Photos from the image-classification dataset "dataset" in the GitHub repository adhwaithachu/fake_currency_detection. Its 2 classes are: fake, genuine.

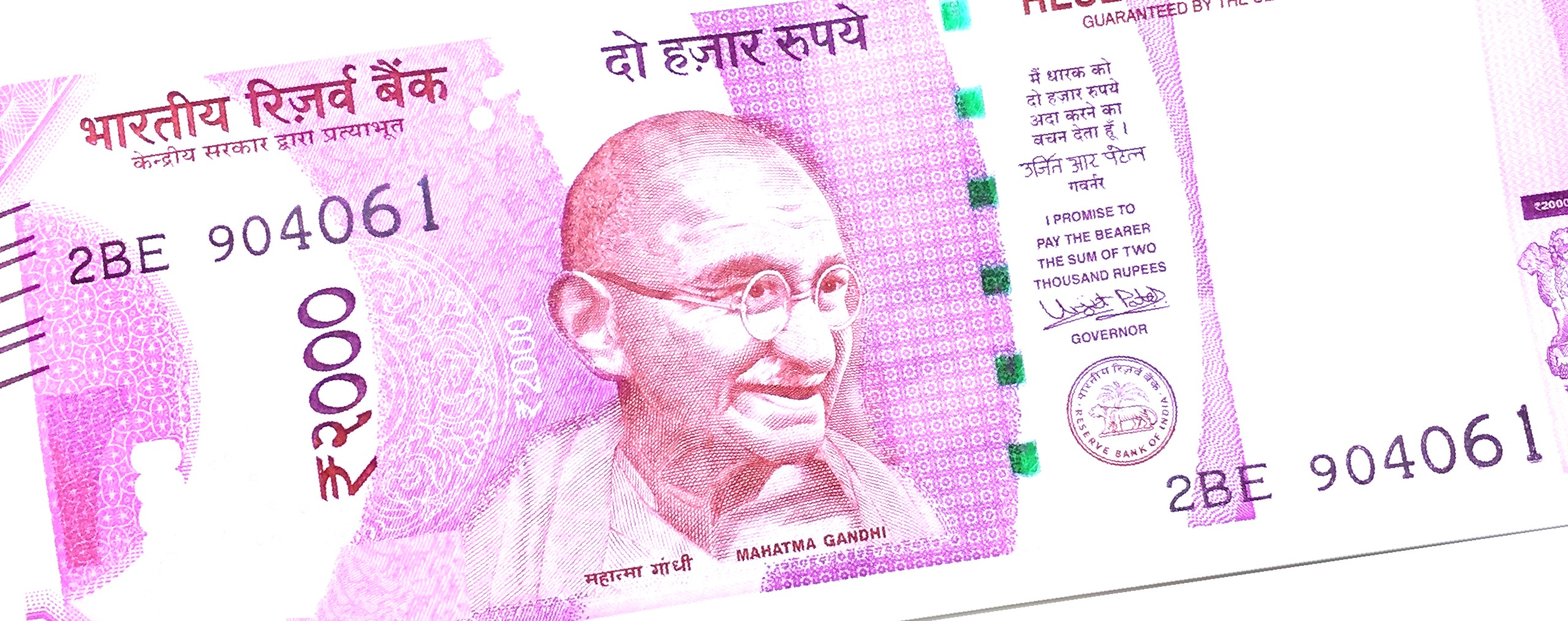
Label: fake

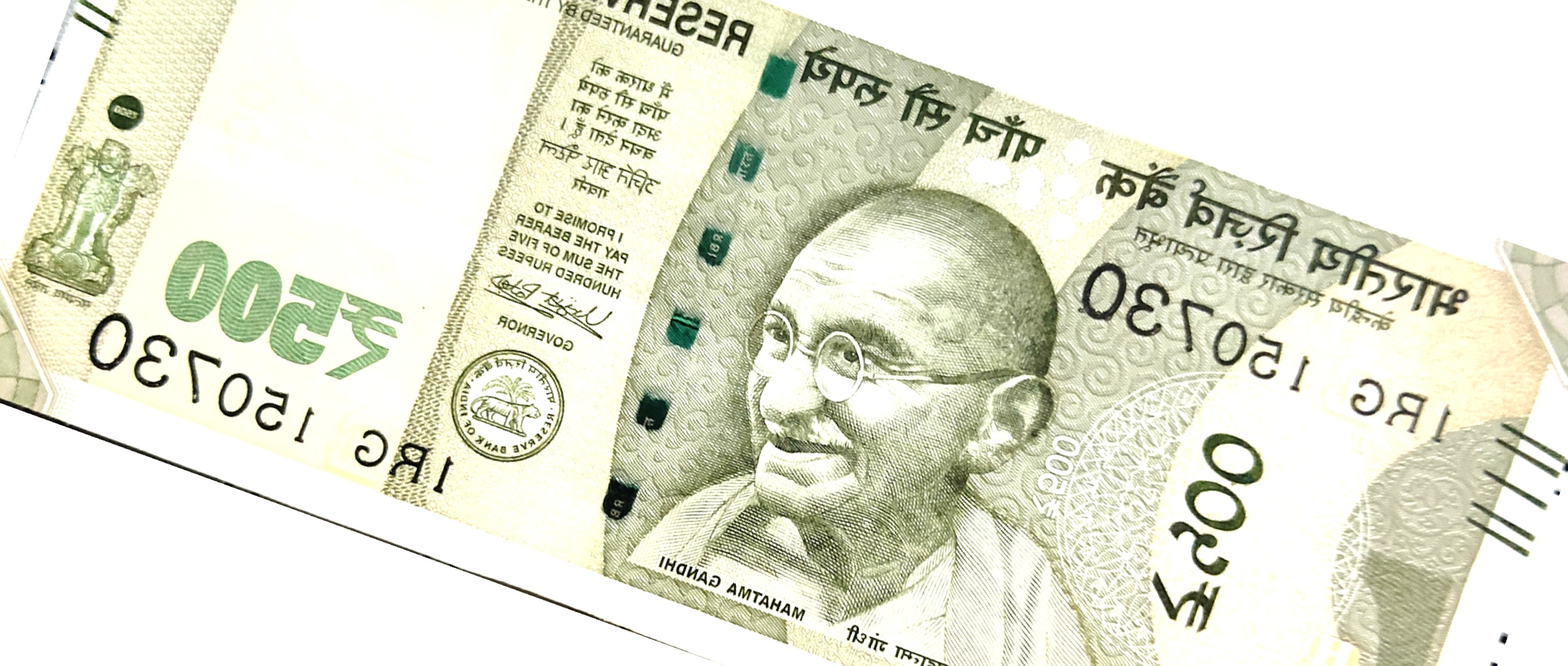
Label: genuine

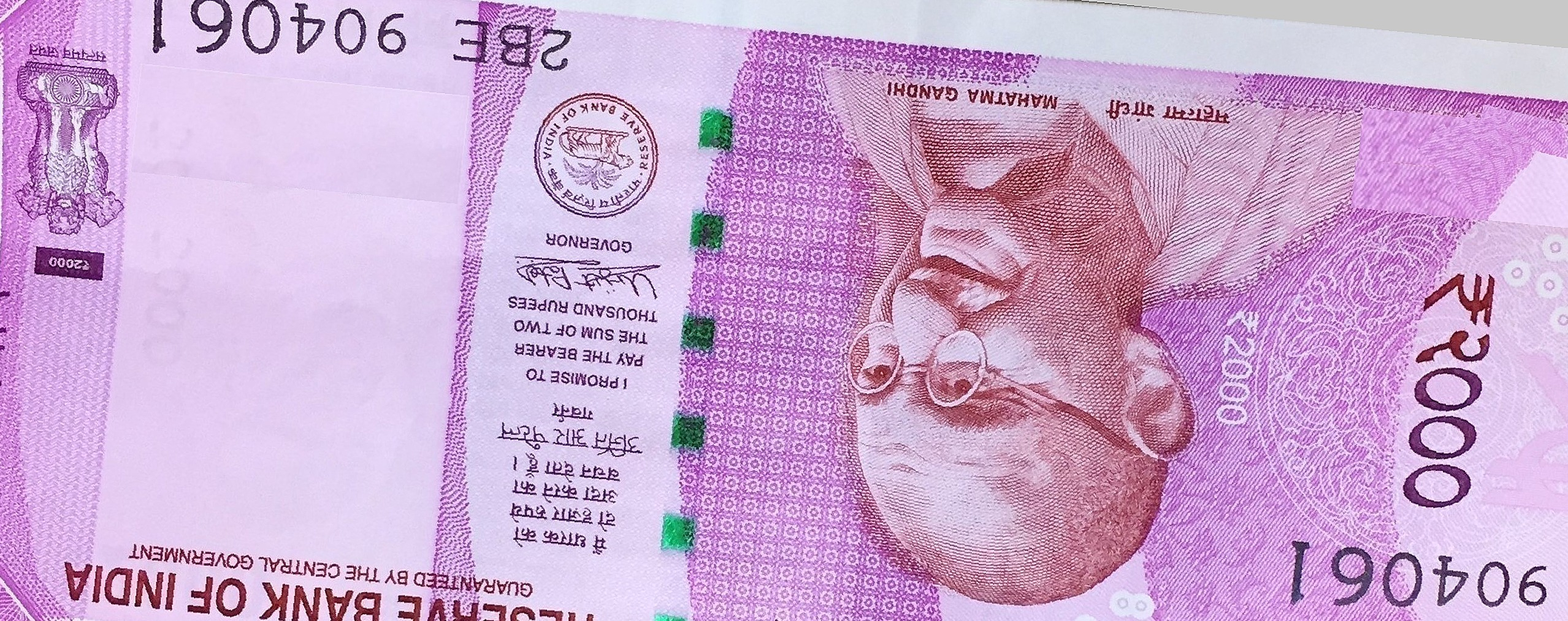
Label: fake

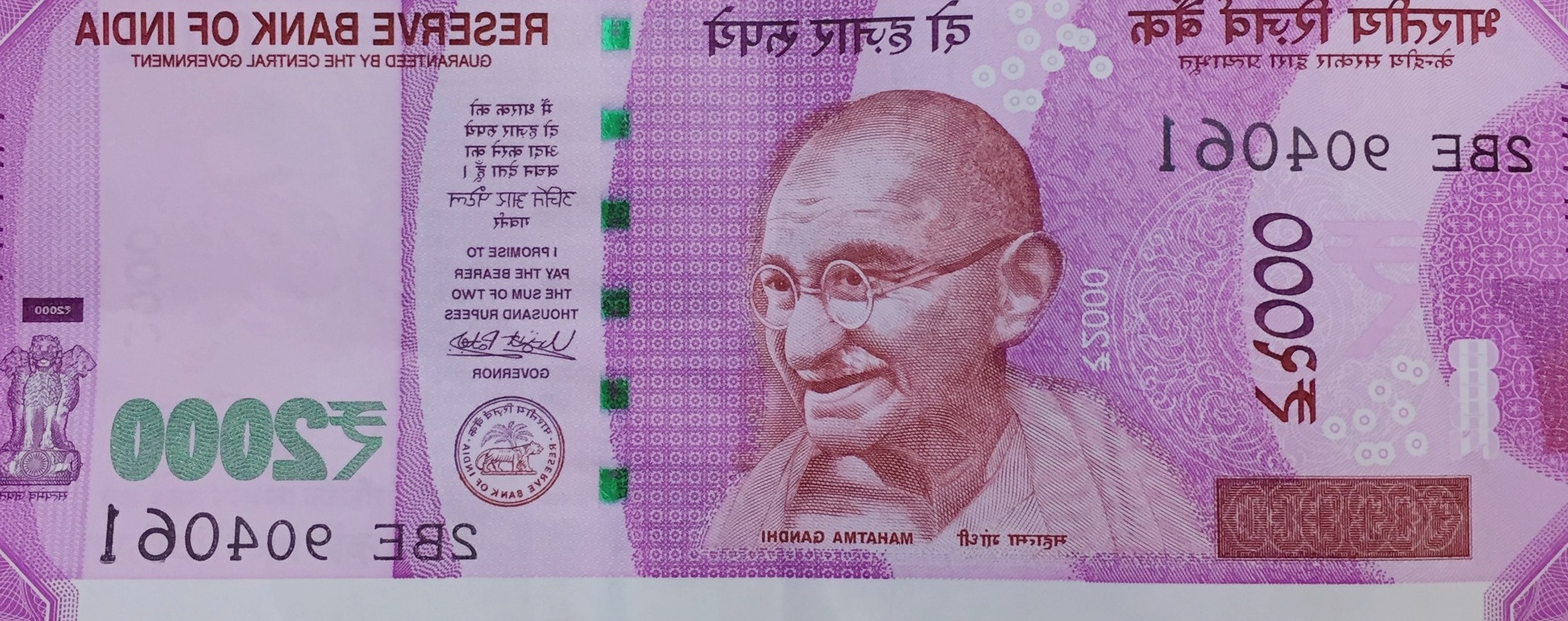
Label: genuine

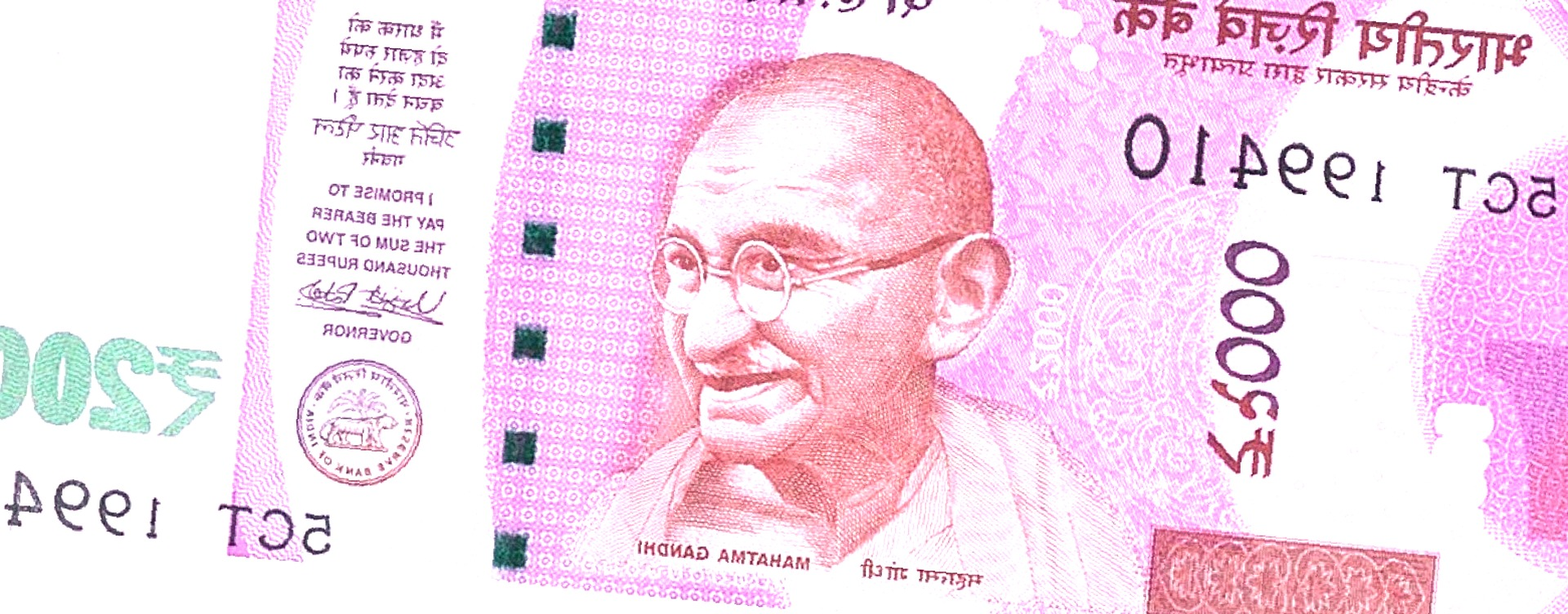
Label: fake

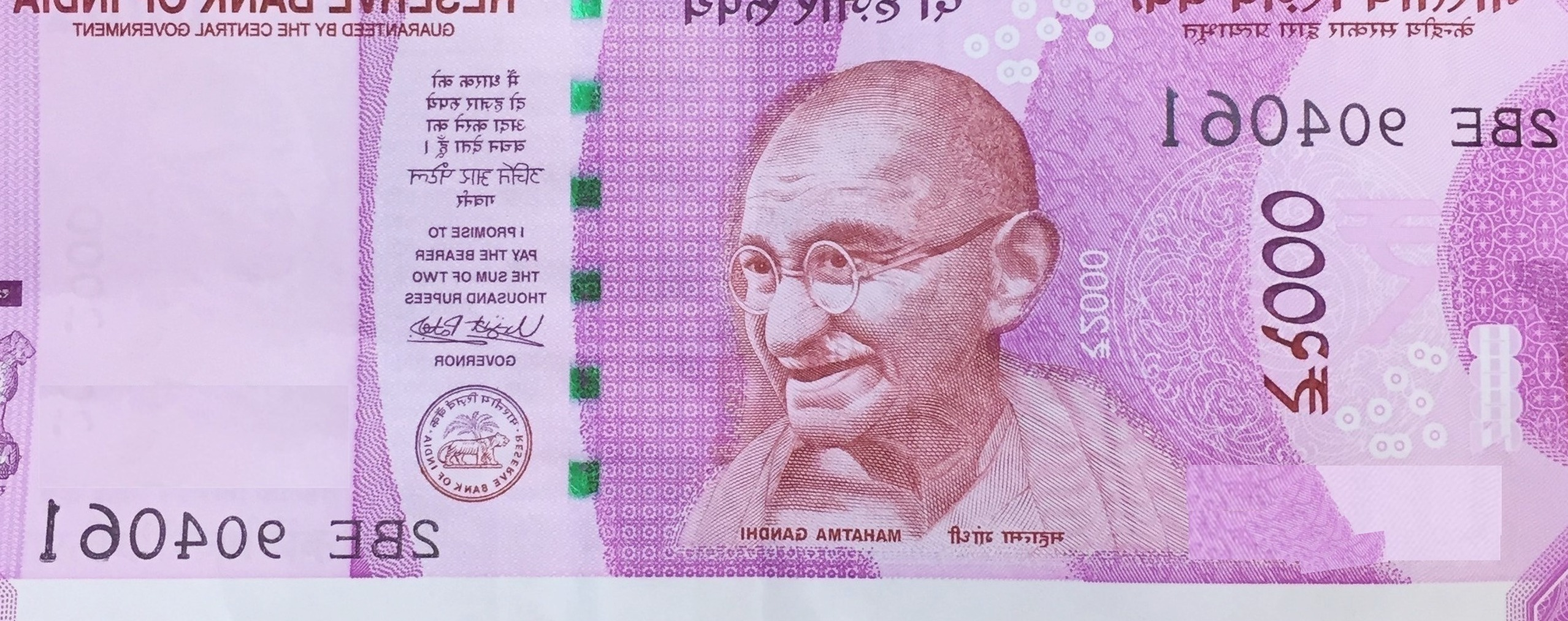
Label: fake
